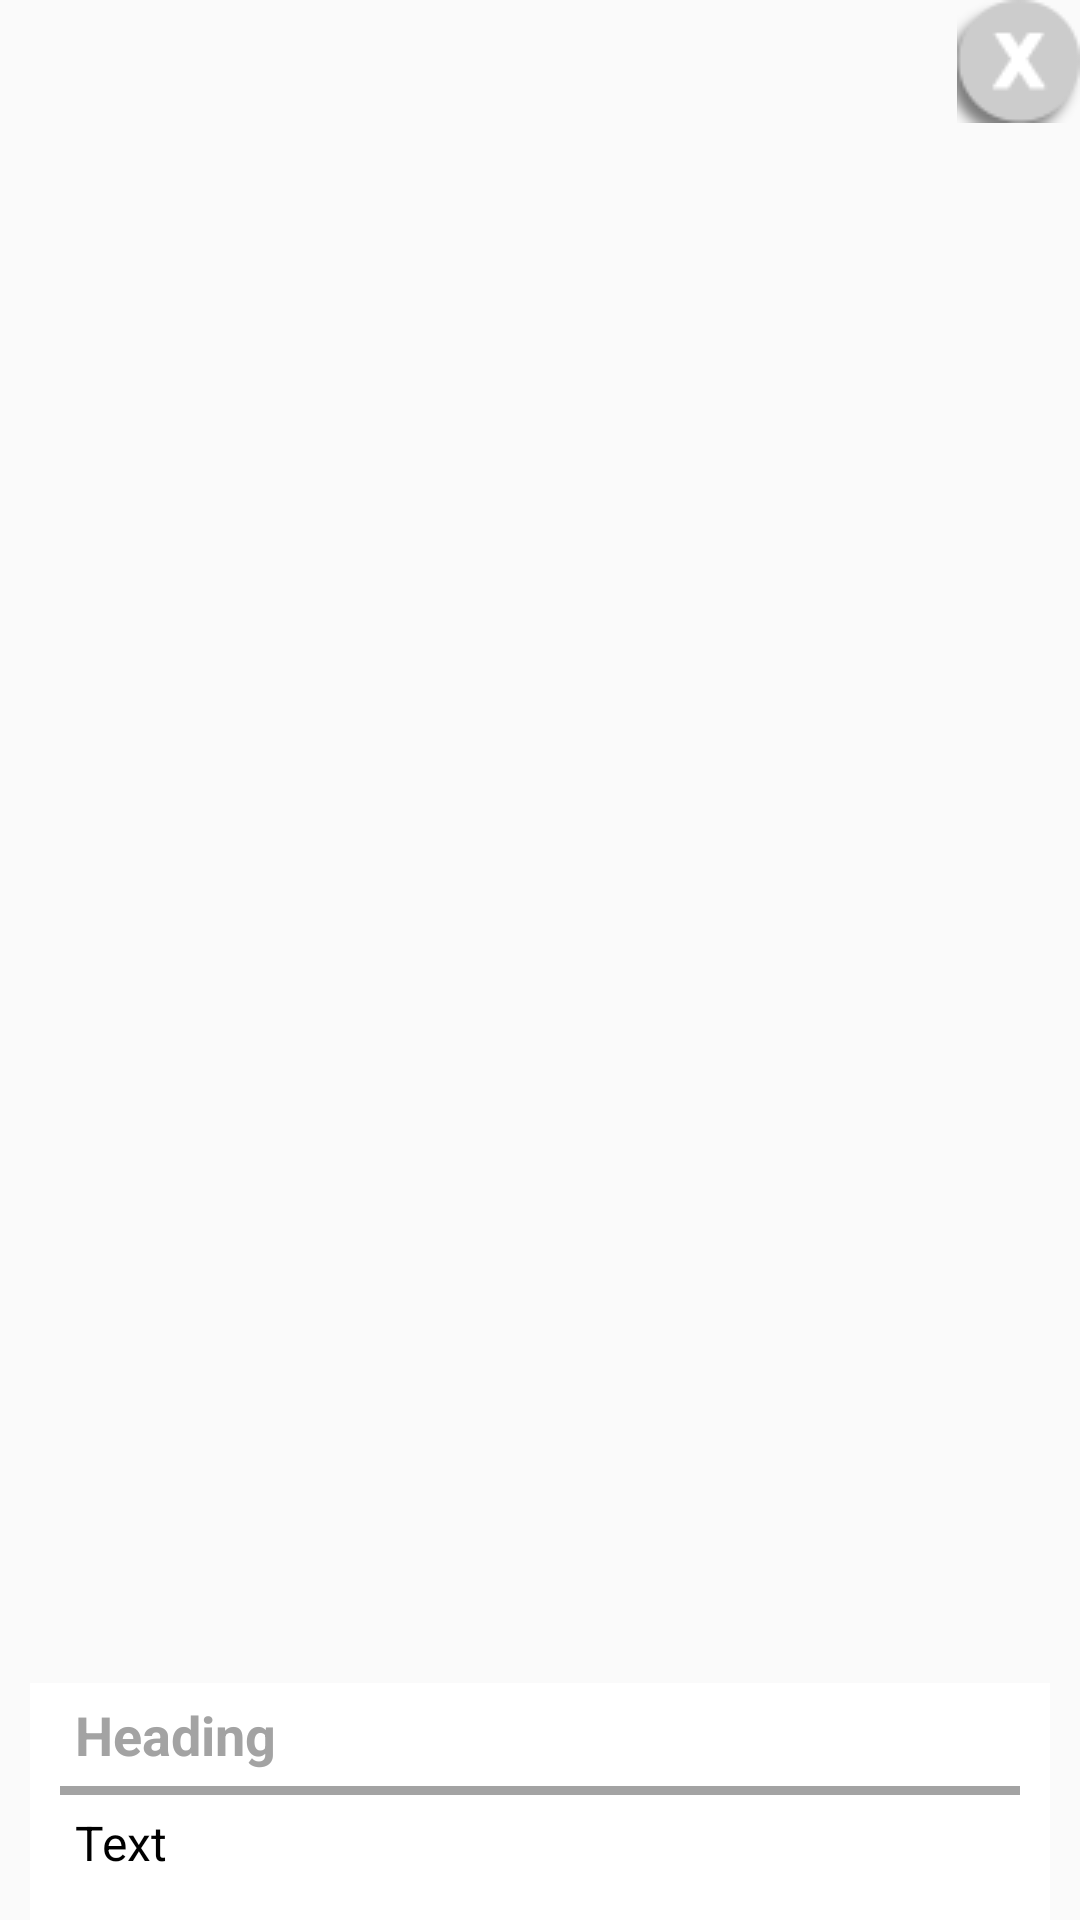

This screen was rendered from an Android layout file. Write that file and the resources it references.
<!-- AndroidManifest.xml: application theme AppTheme -->
<!-- res/layout/dialog_alert_layout.xml -->
<?xml version="1.0" encoding="utf-8"?>
<FrameLayout xmlns:android="http://schemas.android.com/apk/res/android"
    android:layout_width="fill_parent"
    android:layout_height="wrap_content" >

    <LinearLayout
        android:layout_width="fill_parent"
        android:layout_height="wrap_content"
        android:layout_gravity="bottom|center"
        android:layout_marginLeft="10dp"
        android:layout_marginRight="10dp"
        android:layout_marginTop="10dp"
        android:background="#FFFFFF"
        android:orientation="vertical"
        android:paddingBottom="10dp"
        android:paddingLeft="10dp"
        android:paddingRight="10dp" >

        <TextView
            android:id="@+id/headingText"
            android:layout_width="wrap_content"
            android:layout_height="wrap_content"
            android:padding="5dp"
            android:text="Heading"
            android:textColor="#a3a3a3"
            android:textSize="18sp"
            android:textStyle="bold" />

        <LinearLayout
            android:id="@+id/headerBar"
            android:layout_width="fill_parent"
            android:layout_height="3dp"
            android:background="#a3a3a3"
            android:orientation="horizontal"
            android:padding="5dp" >
        </LinearLayout>

        <TextView
            android:id="@+id/descText"
            android:layout_width="wrap_content"
            android:layout_height="wrap_content"
            android:padding="5dp"
            android:text="Text"
            android:textColor="#000000"
            android:textSize="16sp" />
    </LinearLayout>

    <ImageButton
        android:id="@+id/close_btn"
        android:layout_width="wrap_content"
        android:layout_height="wrap_content"
        android:layout_gravity="top|right"
        android:background="@null"
        android:src="@drawable/close_btn" />

</FrameLayout>
<!-- resources referenced by this layout -->
<resources>
  <!-- drawable close_btn: png bitmap (drawable, 6903 bytes) -->
  <style name="AppTheme" parent="Theme.AppCompat.Light.DarkActionBar">
          
          <item name="colorPrimary">@color/colorPrimary</item>
          <item name="colorPrimaryDark">@color/colorPrimaryDark</item>
          <item name="colorAccent">@color/colorAccent</item>
          <item name="windowActionBar">false</item>
      </style>
  <color name="colorPrimary">#3F51B5</color>
  <color name="colorPrimaryDark">#303F9F</color>
  <color name="colorAccent">#FF4081</color>
</resources>
